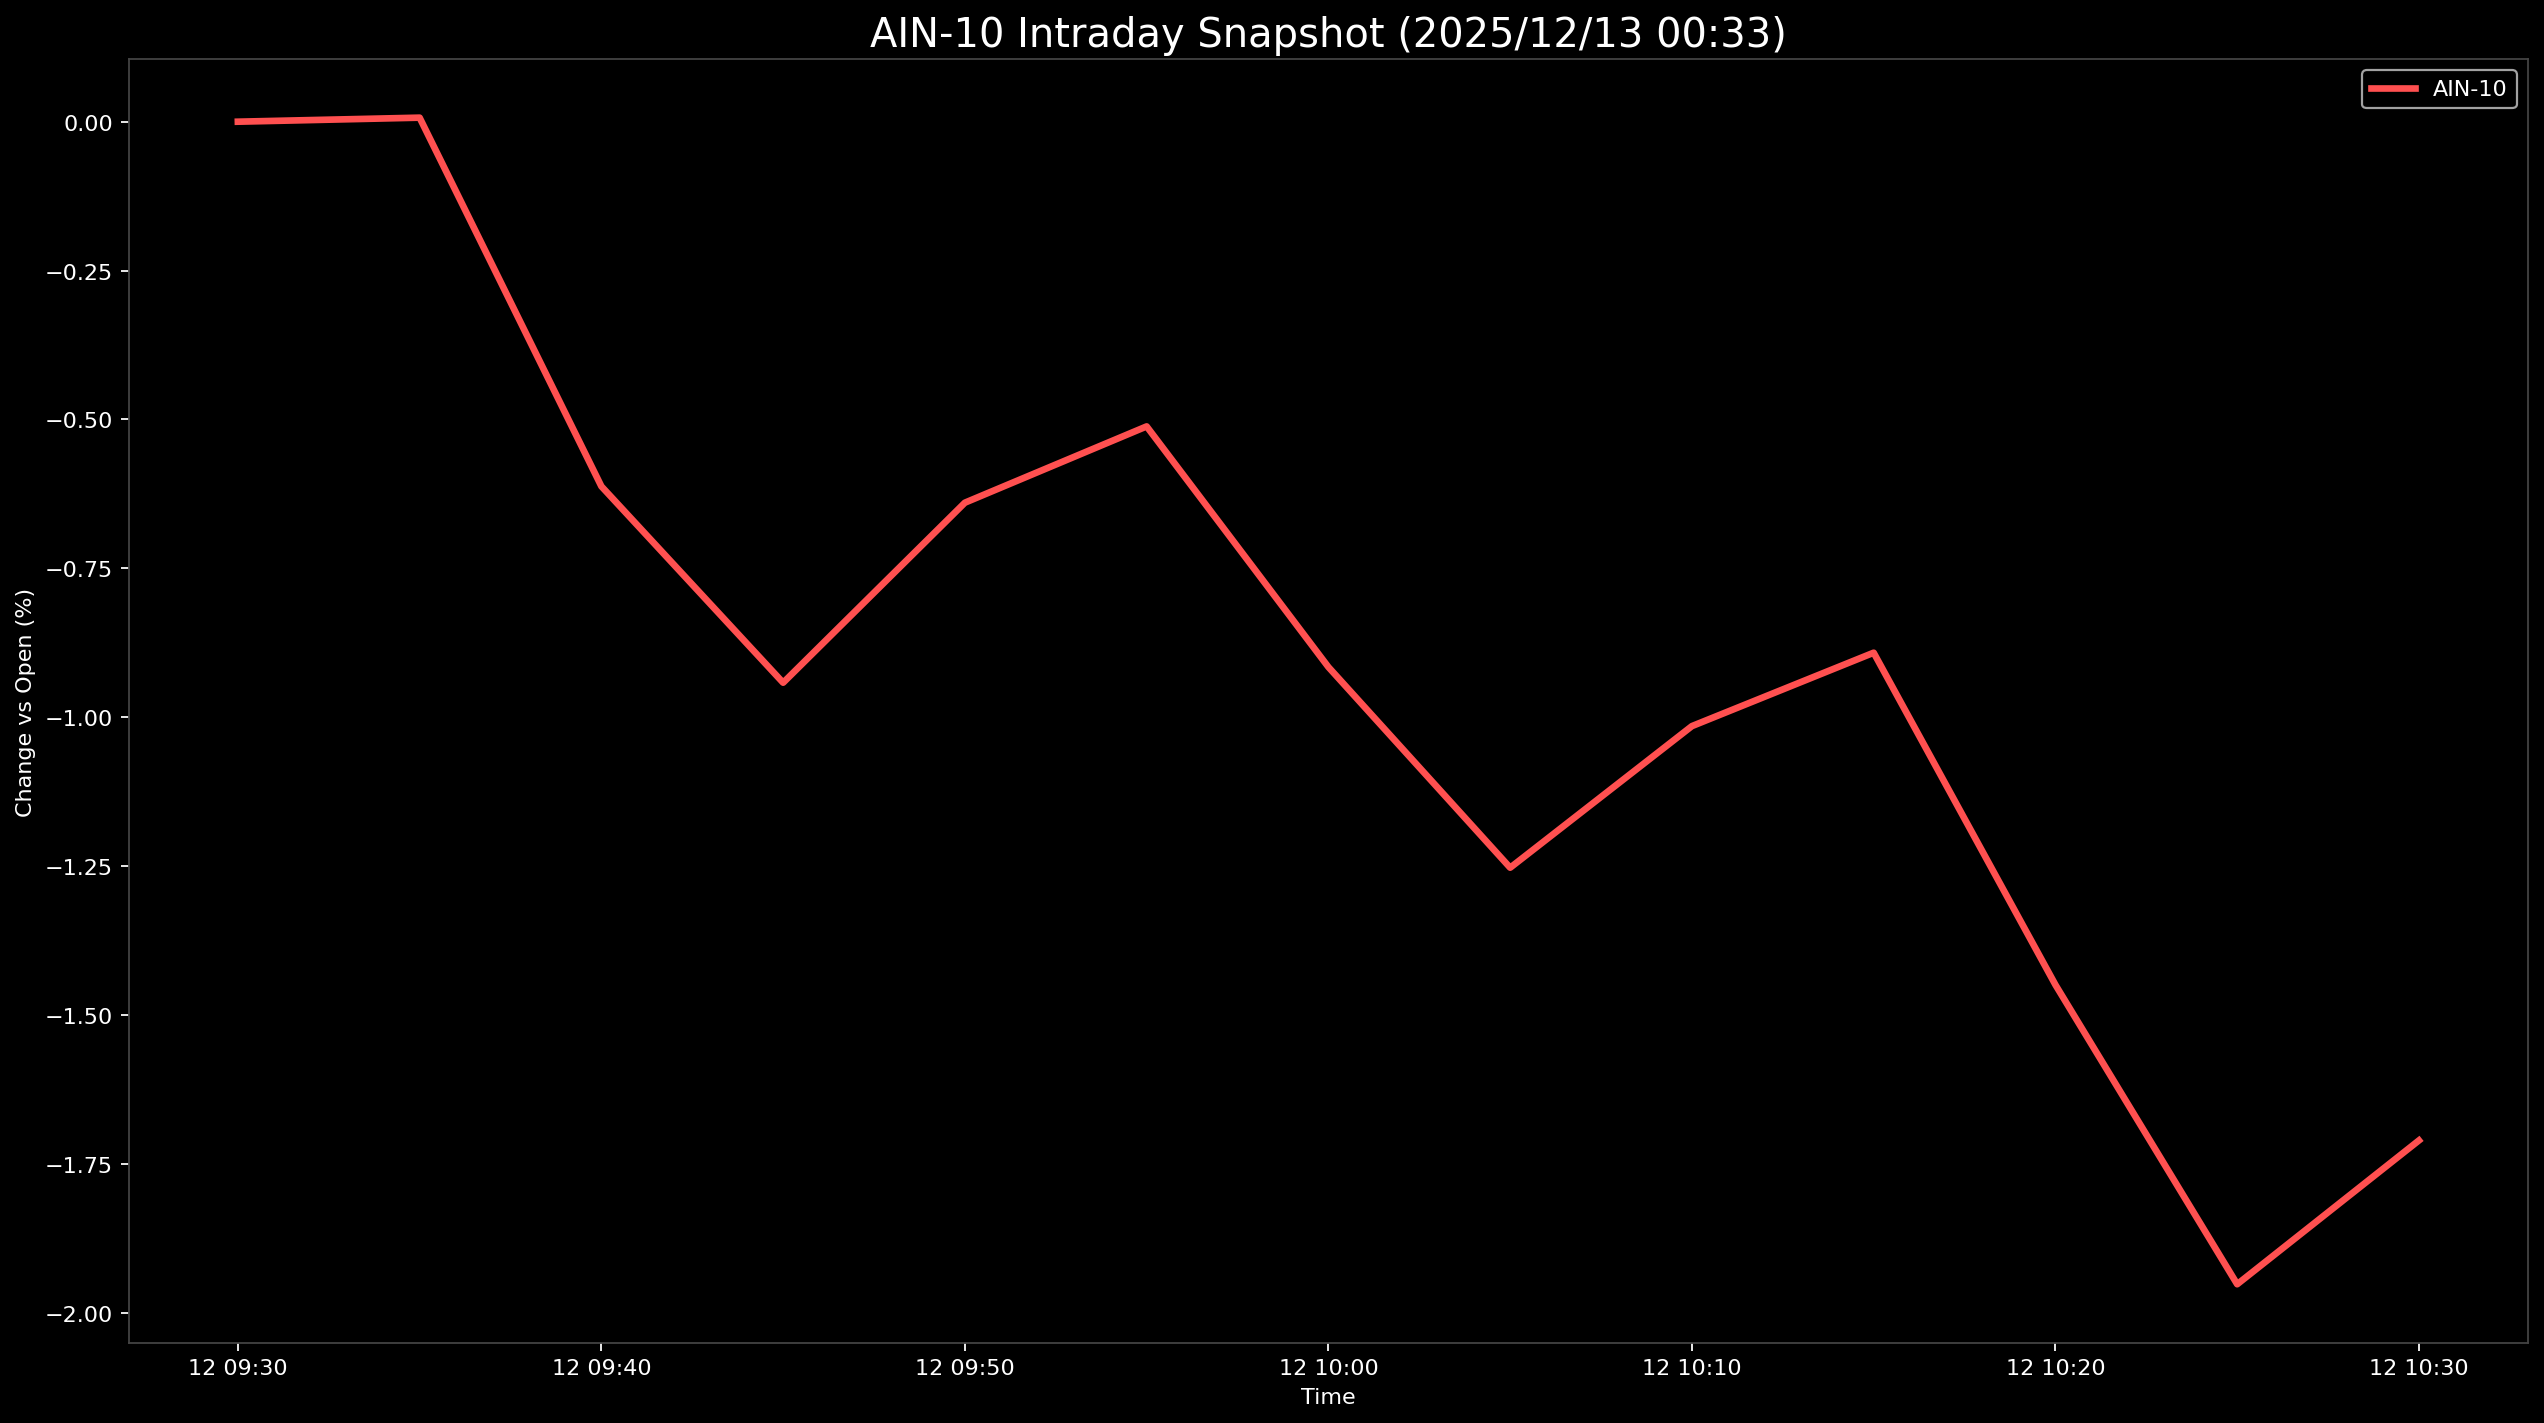

Source data for this figure (header and first rows):
Datetime, AIN-10
2025-12-12 09:30:00, 0.0
2025-12-12 09:35:00, 0.006773
2025-12-12 09:40:00, -0.6124
2025-12-12 09:45:00, -0.9422
2025-12-12 09:50:00, -0.6399
2025-12-12 09:55:00, -0.5117
2025-12-12 10:00:00, -0.9159
2025-12-12 10:05:00, -1.253
2025-12-12 10:10:00, -1.015
2025-12-12 10:15:00, -0.8918
2025-12-12 10:20:00, -1.45
2025-12-12 10:25:00, -1.952
2025-12-12 10:30:00, -1.711
